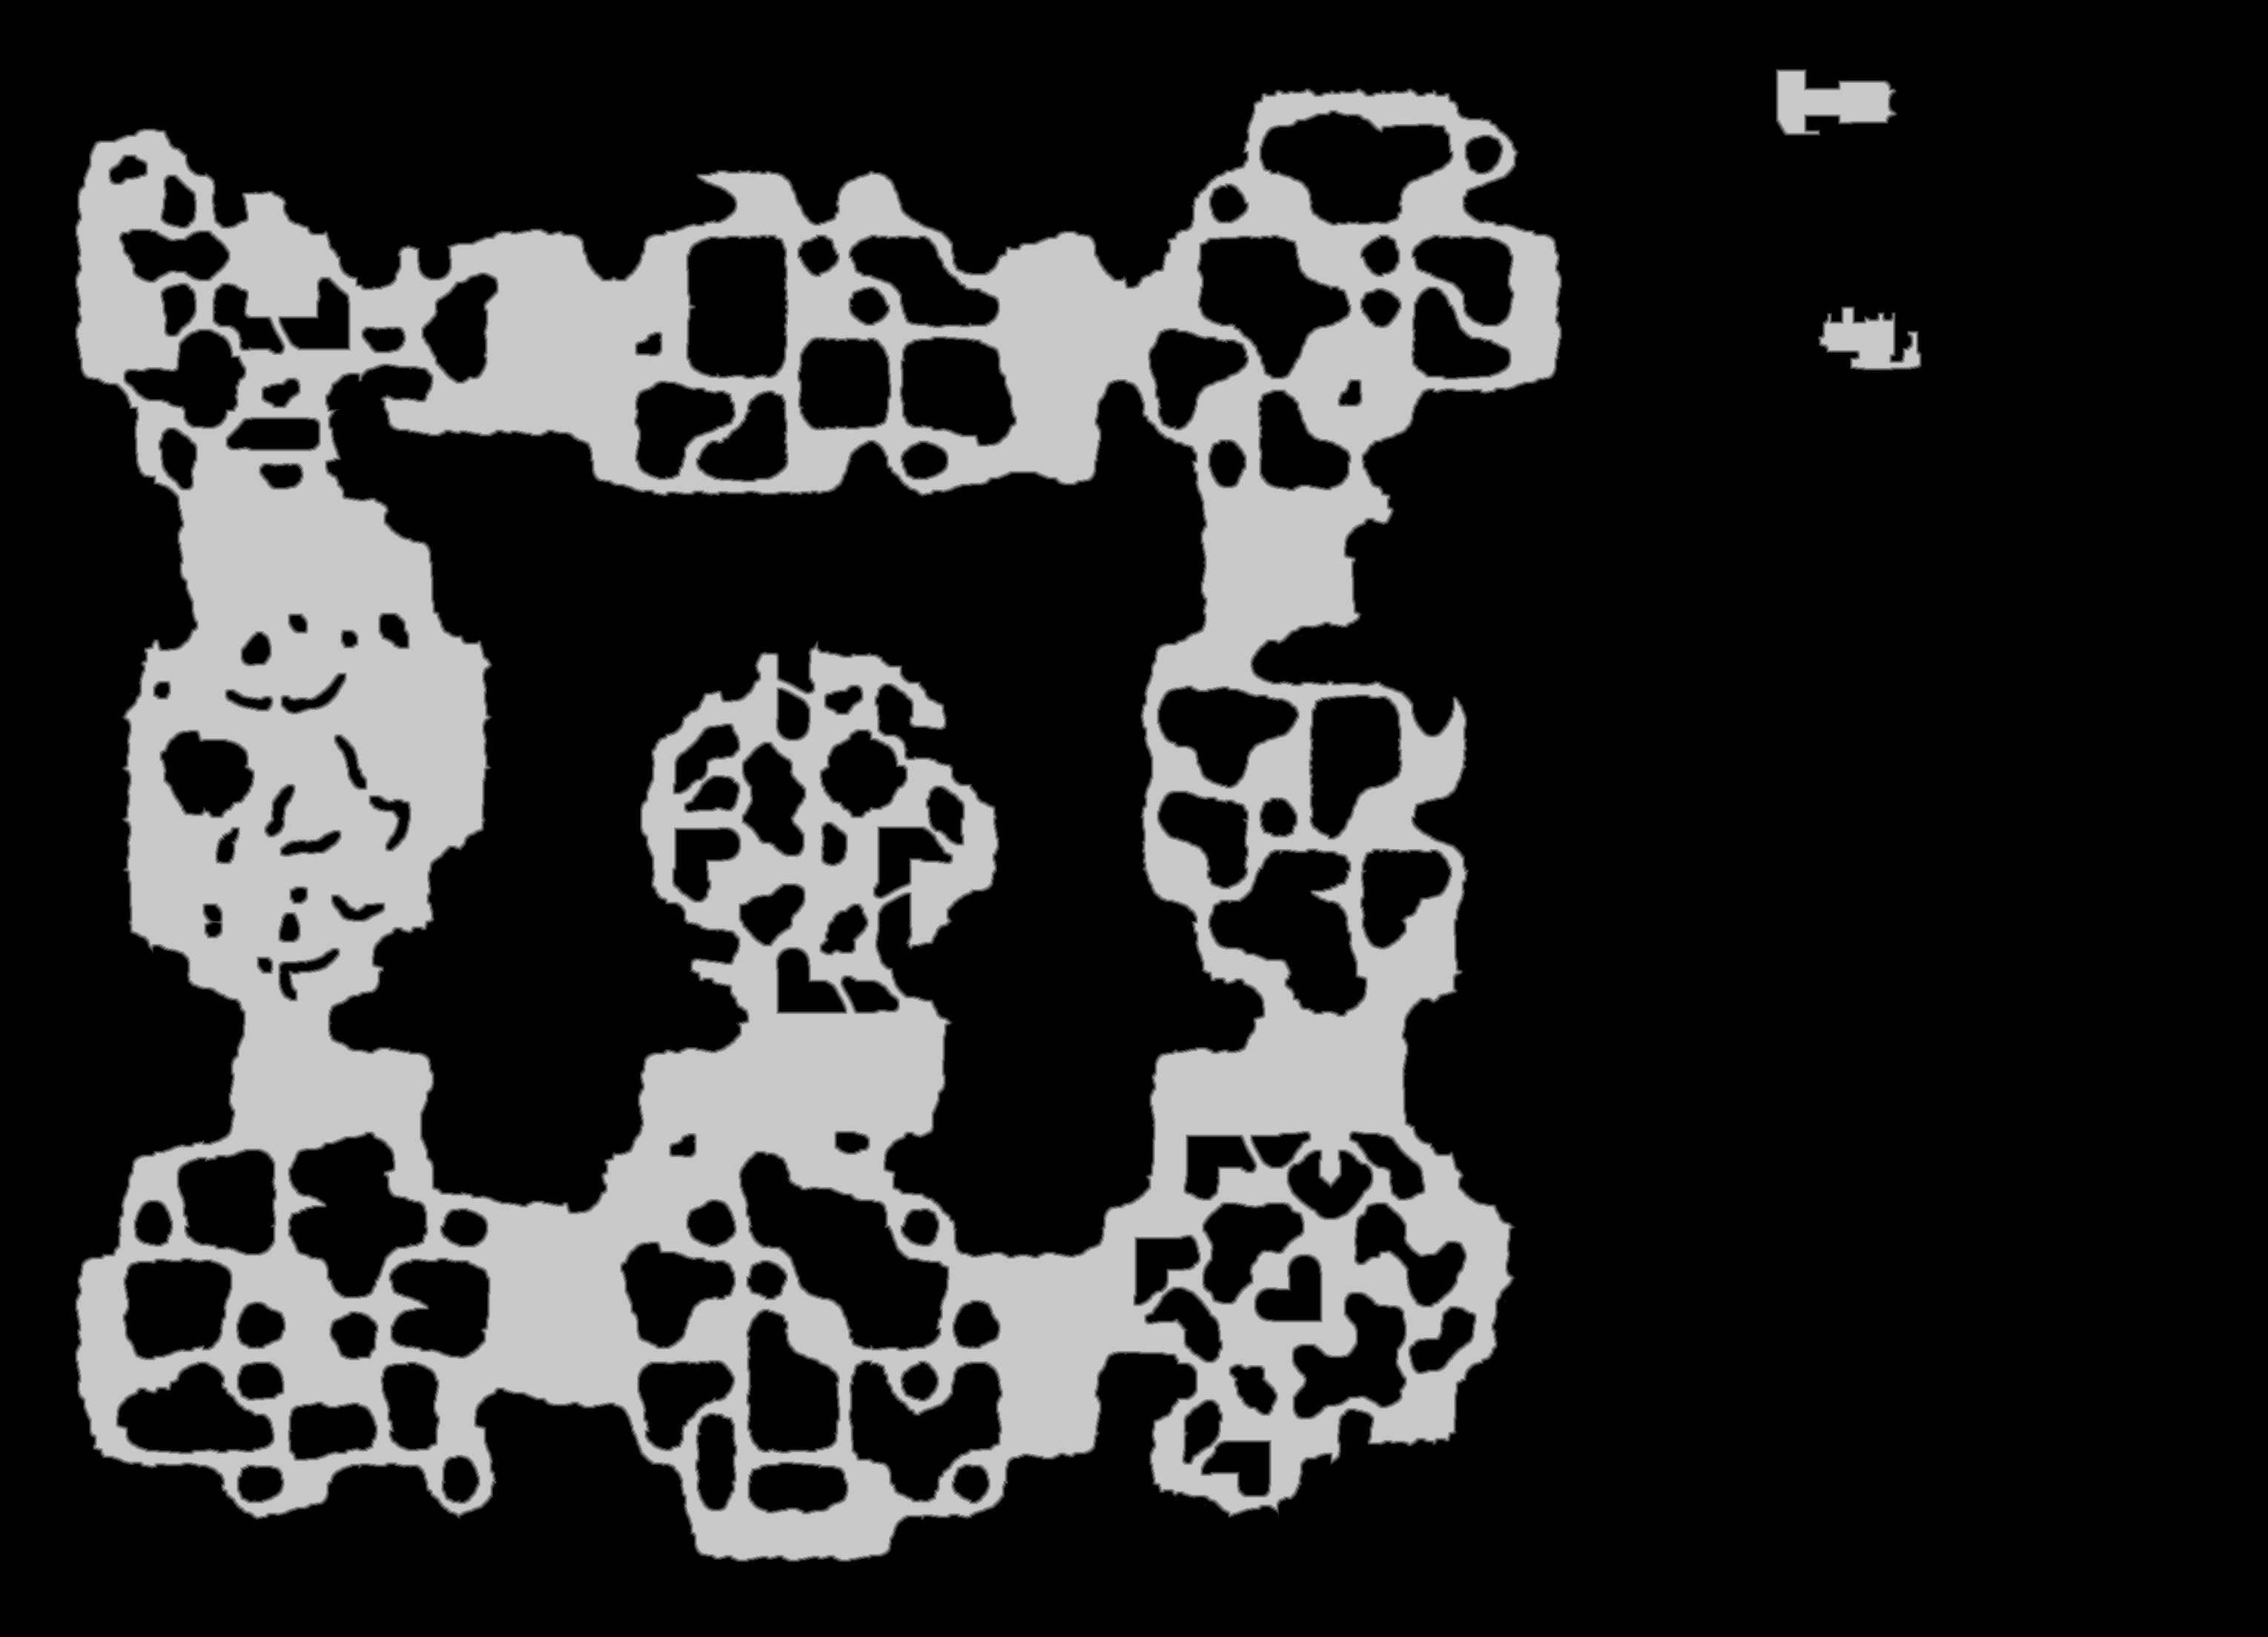

Data behind this chart, as committed beside it:
source	tdt_hull melee
truth	truth_4da0dcd1bf0.tsv
width	3059
height	2208
nibble	0	5127198
nibble	1	67275
nibble	2	67838
nibble	3	68161
nibble	4	68712
nibble	5	1355088
